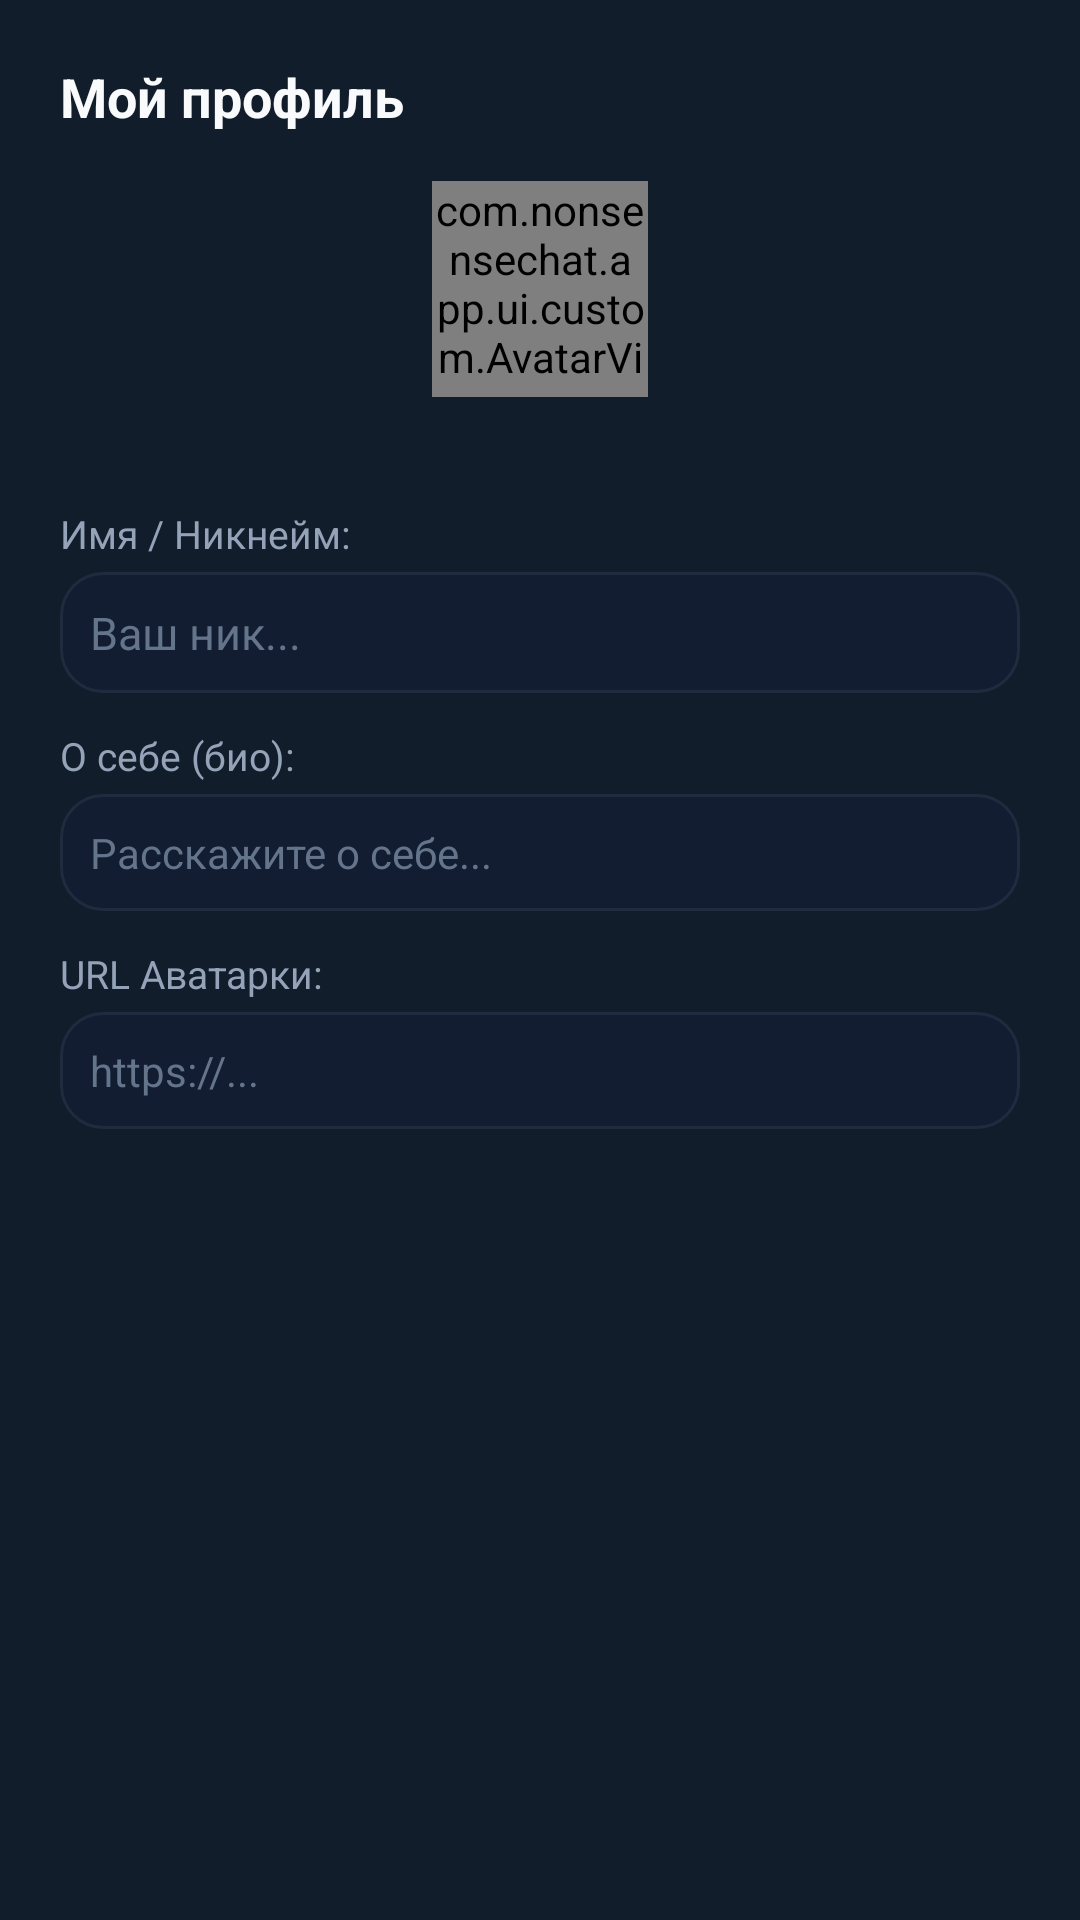

Layout XML and referenced resources for this Android screen:
<!-- AndroidManifest.xml: application theme Theme.NonsenseChat -->
<!-- res/layout/dialog_my_profile.xml -->
<?xml version="1.0" encoding="utf-8"?>
<LinearLayout xmlns:android="http://schemas.android.com/apk/res/android"
    xmlns:app="http://schemas.android.com/apk/res-auto"
    android:layout_width="match_parent"
    android:layout_height="wrap_content"
    android:background="@color/bg_card_dark"
    android:orientation="vertical"
    android:padding="20dp">

    <TextView
        android:layout_width="wrap_content"
        android:layout_height="wrap_content"
        android:text="Мой профиль"
        android:textColor="@color/text_primary"
        android:textSize="18sp"
        android:textStyle="bold" />

    <LinearLayout
        android:layout_width="match_parent"
        android:layout_height="wrap_content"
        android:layout_marginTop="16dp"
        android:gravity="center"
        android:orientation="vertical">

        <com.nonsensechat.app.ui.custom.AvatarView
            android:id="@+id/profileAvatarView"
            android:layout_width="72dp"
            android:layout_height="72dp" />

        <TextView
            android:id="@+id/tvProfileUid"
            android:layout_width="wrap_content"
            android:layout_height="wrap_content"
            android:layout_marginTop="8dp"
            android:textColor="@color/text_tertiary"
            android:textSize="11sp" />
    </LinearLayout>

    <TextView
        android:layout_width="wrap_content"
        android:layout_height="wrap_content"
        android:layout_marginTop="14dp"
        android:text="Имя / Никнейм:"
        android:textColor="@color/text_secondary"
        android:textSize="13sp" />

    <EditText
        android:id="@+id/etProfileNick"
        android:layout_width="match_parent"
        android:layout_height="wrap_content"
        android:layout_marginTop="4dp"
        android:background="@drawable/bg_input_field"
        android:hint="Ваш ник..."
        android:padding="10dp"
        android:textColor="@color/text_primary"
        android:textColorHint="@color/text_tertiary"
        android:textSize="15sp" />

    <TextView
        android:layout_width="wrap_content"
        android:layout_height="wrap_content"
        android:layout_marginTop="12dp"
        android:text="О себе (био):"
        android:textColor="@color/text_secondary"
        android:textSize="13sp" />

    <EditText
        android:id="@+id/etProfileBio"
        android:layout_width="match_parent"
        android:layout_height="wrap_content"
        android:layout_marginTop="4dp"
        android:background="@drawable/bg_input_field"
        android:hint="Расскажите о себе..."
        android:padding="10dp"
        android:textColor="@color/text_primary"
        android:textColorHint="@color/text_tertiary"
        android:textSize="14sp" />

    <TextView
        android:layout_width="wrap_content"
        android:layout_height="wrap_content"
        android:layout_marginTop="12dp"
        android:text="URL Аватарки:"
        android:textColor="@color/text_secondary"
        android:textSize="13sp" />

    <EditText
        android:id="@+id/etProfileAvatarUrl"
        android:layout_width="match_parent"
        android:layout_height="wrap_content"
        android:layout_marginTop="4dp"
        android:background="@drawable/bg_input_field"
        android:hint="https://..."
        android:padding="10dp"
        android:textColor="@color/text_primary"
        android:textColorHint="@color/text_tertiary"
        android:textSize="14sp" />

</LinearLayout>
<!-- resources referenced by this layout -->
<resources>
  <color name="bg_card_dark">#121D2C</color>
  <color name="text_primary">#F8FAFC</color>
  <color name="text_secondary">#94A3B8</color>
  <color name="text_tertiary">#64748B</color>
  <!-- drawable bg_input_field (drawable) -->
  <?xml version="1.0" encoding="utf-8"?>
  <selector xmlns:android="http://schemas.android.com/apk/res/android">
      <item android:state_focused="true">
          <shape android:shape="rectangle">
              <solid android:color="@color/bg_card" />
              <stroke android:width="1.5dp" android:color="@color/accent_green" />
              <corners android:radius="14dp" />
          </shape>
      </item>
      <item>
          <shape android:shape="rectangle">
              <solid android:color="@color/bg_card" />
              <stroke android:width="1dp" android:color="@color/border_subtle" />
              <corners android:radius="14dp" />
          </shape>
      </item>
  </selector>
  <style name="Theme.NonsenseChat" parent="Theme.Material3.Dark.NoActionBar">
          
          <item name="android:statusBarColor">@color/bg_main</item>
          <item name="android:navigationBarColor">@color/bg_main</item>
          <item name="android:windowLightStatusBar">false</item>
          <item name="android:windowBackground">@color/bg_main</item>
  
          
          <item name="colorPrimary">@color/accent_green</item>
          <item name="colorOnPrimary">#080C14</item>
          <item name="colorSecondary">@color/accent_cyan</item>
          <item name="colorSurface">@color/bg_surface</item>
          <item name="colorOnSurface">@color/text_primary</item>
  
          
          <item name="android:textColor">@color/text_primary</item>
          <item name="android:textColorHint">@color/text_tertiary</item>
      </style>
  <color name="bg_card">#131D31</color>
  <color name="accent_green">#00FF88</color>
  <color name="border_subtle">#1F2B3E</color>
  <color name="bg_main">#080C14</color>
  <color name="accent_cyan">#00D2FF</color>
  <color name="bg_surface">#0F172A</color>
</resources>
